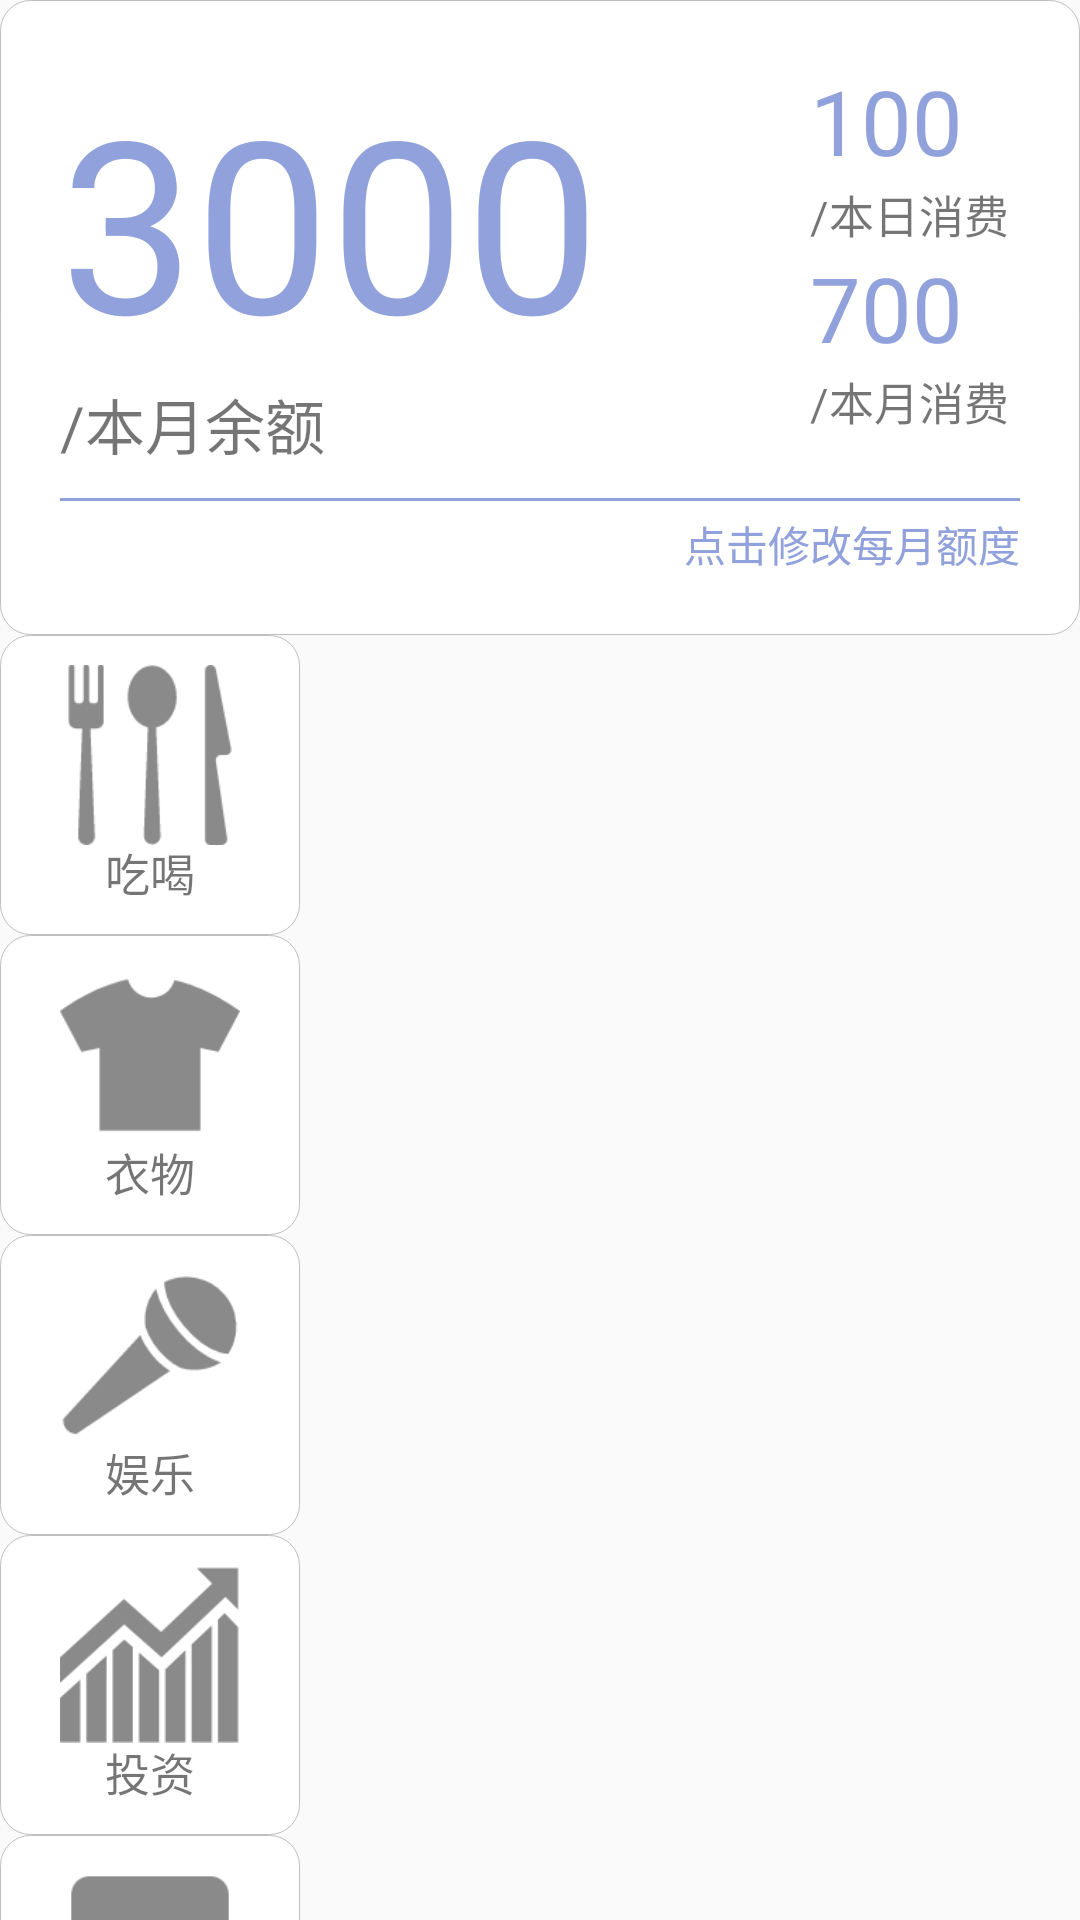

Produce the Android XML layout that renders to this screen, including the resource entries it uses.
<!-- AndroidManifest.xml: application theme AppTheme -->
<!-- res/layout/fragment_account.xml -->
<FrameLayout xmlns:android="http://schemas.android.com/apk/res/android"
    xmlns:tools="http://schemas.android.com/tools"
    android:layout_width="match_parent"
    android:layout_height="match_parent"
    tools:context="com.dfc.tips.com.dfc.tips.com.dfc.tips.fragment.AccountFragment">

    
    <LinearLayout
        android:layout_width="match_parent"
        android:layout_height="match_parent"
        android:orientation="vertical">
        <LinearLayout
            android:layout_width="match_parent"
            android:layout_height="wrap_content"
            android:background="@drawable/layout_border"
            android:padding="20dp"
            android:orientation="vertical">
            <LinearLayout
                android:layout_width="wrap_content"
                android:layout_height="wrap_content">
                <LinearLayout
                    android:layout_width="wrap_content"
                    android:layout_height="wrap_content"
                    android:orientation="vertical">
                    <TextView
                        android:id="@+id/balance_month"
                        android:layout_width="wrap_content"
                        android:layout_height="wrap_content"
                        android:textSize="80dp"
                        android:text="3000"
                        android:textColor="@color/top"/>
                    <TextView
                        android:layout_width="wrap_content"
                        android:layout_height="wrap_content"
                        android:textSize="20dp"
                        android:text="/本月余额"/>
                </LinearLayout>
                <LinearLayout
                    android:layout_width="150dp"
                    android:layout_height="wrap_content"
                    android:orientation="vertical"
                    android:layout_marginLeft="70dp">
                    <TextView
                        android:id="@+id/consumption_day"
                        android:layout_width="wrap_content"
                        android:layout_height="wrap_content"
                        android:textSize="30dp"
                        android:text="100"
                        android:textColor="@color/top"/>
                    <TextView
                        android:layout_width="wrap_content"
                        android:layout_height="wrap_content"
                        android:textSize="15dp"
                        android:text="/本日消费"/>
                    <TextView
                        android:id="@+id/consumption_month"
                        android:layout_width="wrap_content"
                        android:layout_height="wrap_content"
                        android:textSize="30dp"
                        android:text="700"
                        android:textColor="@color/top"/>
                    <TextView
                        android:layout_width="wrap_content"
                        android:layout_height="wrap_content"
                        android:textSize="15dp"
                        android:text="/本月消费"/>
                </LinearLayout>
            </LinearLayout>
            <RelativeLayout
                android:layout_width="match_parent"
                android:layout_height="wrap_content"
                android:layout_marginTop="10dp">
                <LinearLayout
                    android:layout_width="match_parent"
                    android:layout_height="1dp"
                    android:background="@color/top"/>
                <TextView
                    android:layout_marginTop="5dp"
                    android:layout_alignParentRight="true"
                    android:layout_width="wrap_content"
                    android:layout_height="wrap_content"
                    android:textColor="@color/top"
                    android:text="点击修改每月额度"/>
            </RelativeLayout>
        </LinearLayout>
        <LinearLayout
            android:layout_width="match_parent"
            android:layout_height="match_parent">
            <LinearLayout
                android:layout_width="wrap_content"
                android:layout_height="match_parent"
                android:orientation="vertical">
                <RelativeLayout
                    android:id="@+id/accountbook_fragment_food"
                    android:layout_width="100dp"
                    android:layout_height="100dp"
                    android:background="@drawable/layout_border"
                    android:padding="10dp">
                    <ImageView
                        android:id="@+id/accountbook_image_food"
                        android:layout_width="60dp"
                        android:layout_height="60dp"
                        android:src="@drawable/food"
                        android:layout_centerHorizontal="true"/>
                    <TextView
                        android:id="@+id/accountbook_text_food"
                        android:layout_width="wrap_content"
                        android:layout_height="wrap_content"
                        android:textSize="15dp"
                        android:text="吃喝"
                        android:layout_marginTop="5dp"
                        android:layout_alignParentBottom="true"
                        android:layout_centerHorizontal="true"/>
                </RelativeLayout>
                <RelativeLayout
                    android:id="@+id/accountbook_fragment_clothes"
                    android:layout_width="100dp"
                    android:layout_height="100dp"
                    android:background="@drawable/layout_border"
                    android:padding="10dp">
                    <ImageView
                        android:id="@+id/accountbook_image_clothes"
                        android:layout_width="60dp"
                        android:layout_height="60dp"
                        android:src="@drawable/clothes"
                        android:layout_centerHorizontal="true"/>
                    <TextView
                        android:id="@+id/accountbook_text_clothes"
                        android:layout_width="wrap_content"
                        android:layout_height="wrap_content"
                        android:textSize="15dp"
                        android:text="衣物"
                        android:layout_marginTop="5dp"
                        android:layout_alignParentBottom="true"
                        android:layout_centerHorizontal="true"/>
                </RelativeLayout>
                <RelativeLayout
                    android:id="@+id/accountbook_fragment_entertainment"
                    android:layout_width="100dp"
                    android:layout_height="100dp"
                    android:background="@drawable/layout_border"
                    android:padding="10dp">
                    <ImageView
                        android:id="@+id/accountbook_image_entertainment"
                        android:layout_width="60dp"
                        android:layout_height="60dp"
                        android:src="@drawable/entertainment"
                        android:layout_centerHorizontal="true"/>
                    <TextView
                        android:id="@+id/accountbook_text_entertainment"
                        android:layout_width="wrap_content"
                        android:layout_height="wrap_content"
                        android:textSize="15dp"
                        android:text="娱乐"
                        android:layout_marginTop="5dp"
                        android:layout_alignParentBottom="true"
                        android:layout_centerHorizontal="true"/>
                </RelativeLayout>
                <RelativeLayout
                    android:id="@+id/accountbook_fragment_investment"
                    android:layout_width="100dp"
                    android:layout_height="100dp"
                    android:background="@drawable/layout_border"
                    android:padding="10dp">
                    <ImageView
                        android:id="@+id/accountbook_image_investment"
                        android:layout_width="60dp"
                        android:layout_height="60dp"
                        android:src="@drawable/investment"
                        android:layout_centerHorizontal="true"/>
                    <TextView
                        android:id="@+id/accountbook_text_investment"
                        android:layout_width="wrap_content"
                        android:layout_height="wrap_content"
                        android:textSize="15dp"
                        android:text="投资"
                        android:layout_marginTop="5dp"
                        android:layout_alignParentBottom="true"
                        android:layout_centerHorizontal="true"/>
                </RelativeLayout>
                <RelativeLayout
                    android:id="@+id/accountbook_fragment_other"
                    android:layout_width="100dp"
                    android:layout_height="100dp"
                    android:background="@drawable/layout_border"
                    android:padding="10dp">
                    <ImageView
                        android:id="@+id/accountbook_image_other"
                        android:layout_width="60dp"
                        android:layout_height="60dp"
                        android:src="@drawable/other"
                        android:layout_centerHorizontal="true"/>
                    <TextView
                        android:id="@+id/accountbook_text_other"
                        android:layout_width="wrap_content"
                        android:layout_height="wrap_content"
                        android:textSize="15dp"
                        android:text="其它"
                        android:layout_marginTop="5dp"
                        android:layout_alignParentBottom="true"
                        android:layout_centerHorizontal="true"/>
                </RelativeLayout>
            </LinearLayout>
            <LinearLayout
                android:layout_width="wrap_content"
                android:layout_height="wrap_content">
                <FrameLayout
                    android:id="@+id/accountbook_content"
                    android:layout_width="match_parent"
                    android:layout_height="wrap_content"
                    android:orientation="horizontal"
                    />
            </LinearLayout>

        </LinearLayout>
    </LinearLayout>

</FrameLayout>
<!-- resources referenced by this layout -->
<resources>
  <color name="top">#91a1dc</color>
  <!-- drawable clothes: png bitmap (drawable, 2466 bytes) -->
  <!-- drawable entertainment: png bitmap (drawable, 2560 bytes) -->
  <!-- drawable food: png bitmap (drawable, 3614 bytes) -->
  <!-- drawable investment: png bitmap (drawable, 4175 bytes) -->
  <!-- drawable layout_border (drawable) -->
  <?xml version="1.0" encoding="utf-8"?>
  <shape xmlns:android="http://schemas.android.com/apk/res/android" >
  
      <solid android:color="#FFFFFF" />
  
      <stroke
          android:width="0.01dp"
          android:color="#BFBFBF" />
  
      
      <corners
          android:bottomLeftRadius="10dp"
          android:bottomRightRadius="10dp"
          android:topLeftRadius="10dp"
          android:topRightRadius="10dp" />
  
  </shape>
  <!-- drawable other: png bitmap (drawable, 1797 bytes) -->
  <style name="AppTheme" parent="Theme.AppCompat.Light.NoActionBar">
          
          <item name="colorPrimary">@color/colorPrimary</item>
          <item name="colorPrimaryDark">@color/colorPrimaryDark</item>
          <item name="colorAccent">@color/colorAccent</item>
      </style>
  <color name="colorPrimary">#3F51B5</color>
  <color name="colorPrimaryDark">#91a1dc</color>
  <color name="colorAccent">#91a1dc</color>
</resources>
